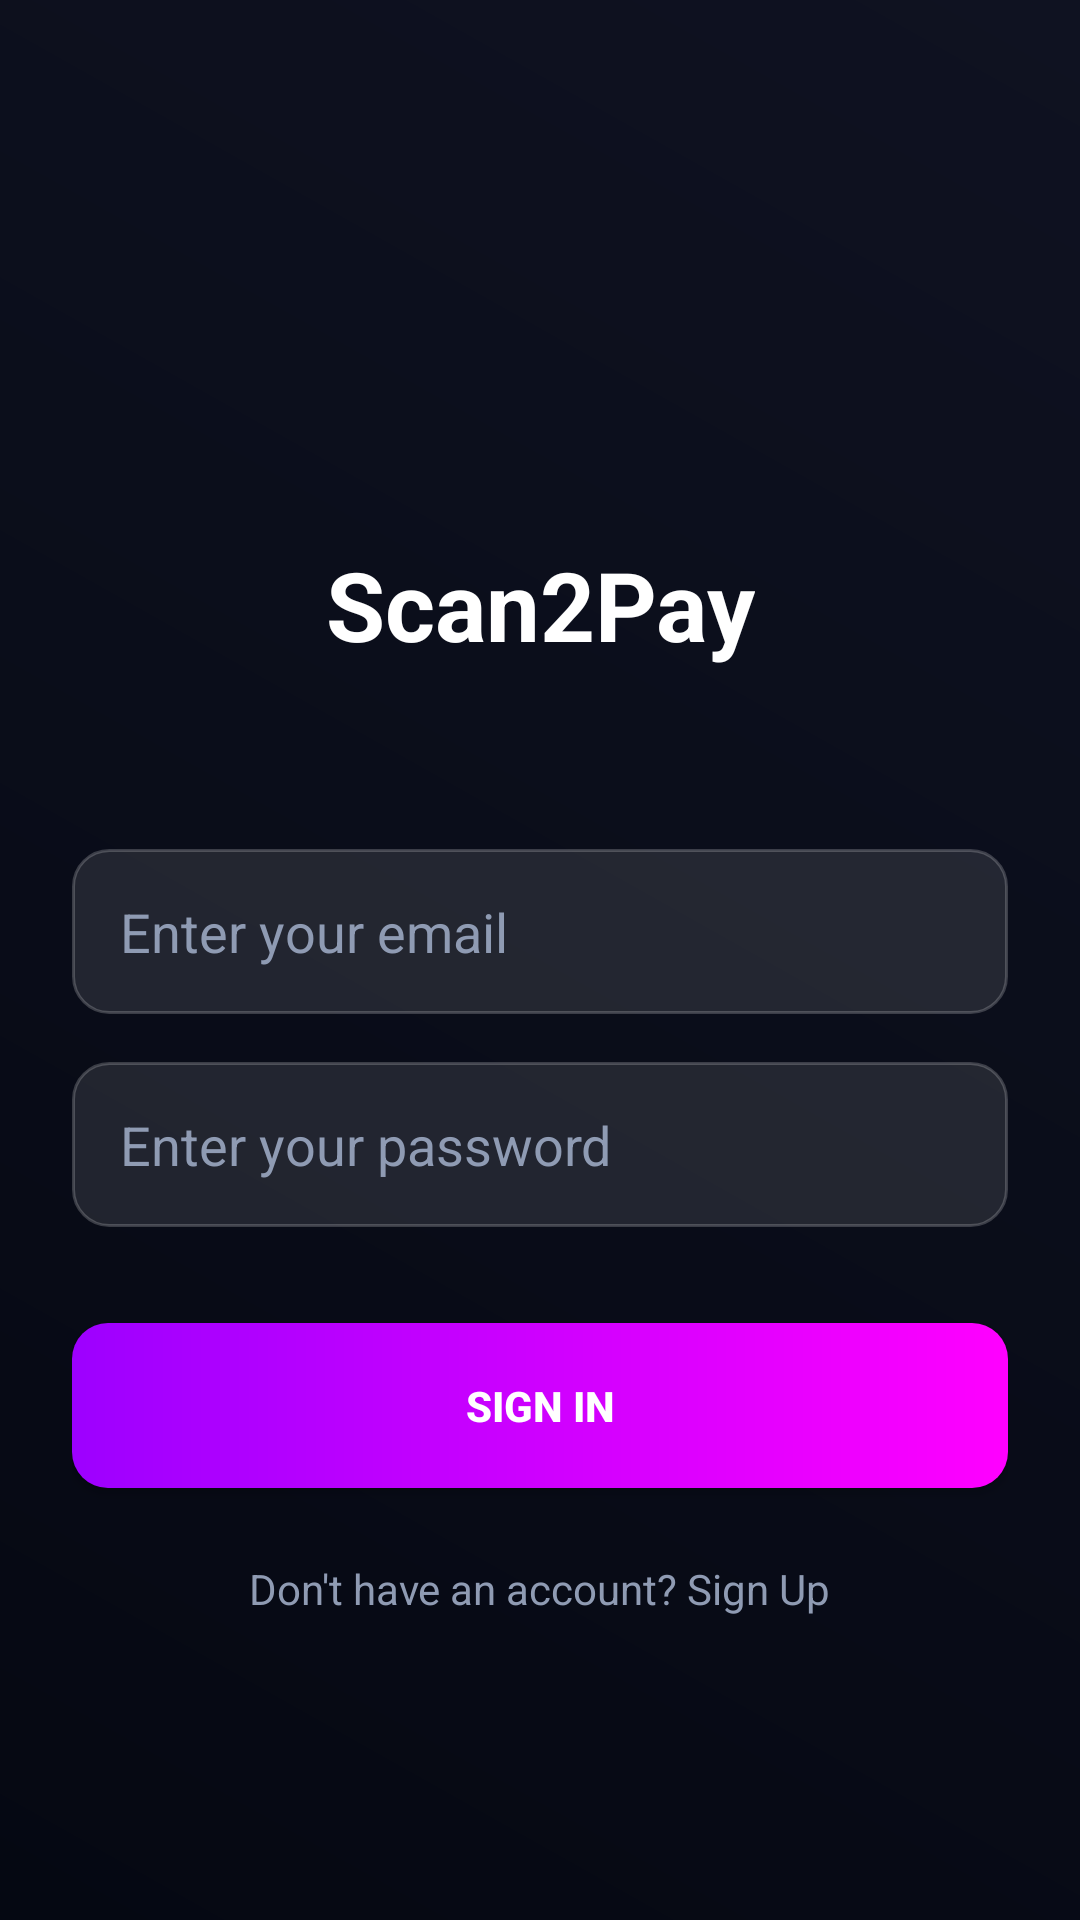

Produce the Android XML layout that renders to this screen, including the resource entries it uses.
<!-- AndroidManifest.xml: application theme Theme.ParkEasy -->
<!-- res/layout/activity_login.xml -->
<?xml version="1.0" encoding="utf-8"?>
<androidx.constraintlayout.widget.ConstraintLayout
    xmlns:android="http://schemas.android.com/apk/res/android"
    xmlns:app="http://schemas.android.com/apk/res-auto"
    android:layout_width="match_parent"
    android:layout_height="match_parent"
    android:background="@drawable/bg_cyber_gradient"
    android:padding="24dp">

    <ImageView
        android:id="@+id/logoImage"
        android:layout_width="80dp"
        android:layout_height="80dp"
        android:src="@drawable/ic_car"
        app:tint="@color/neon_cyan"
        app:layout_constraintTop_toTopOf="parent"
        app:layout_constraintStart_toStartOf="parent"
        app:layout_constraintEnd_toEndOf="parent"
        android:layout_marginTop="60dp"/>

    <TextView
        android:id="@+id/welcomeText"
        android:layout_width="wrap_content"
        android:layout_height="wrap_content"
        android:text="Scan2Pay"
        android:textSize="32sp"
        android:textColor="@color/white"
        android:textStyle="bold"
        app:layout_constraintTop_toBottomOf="@id/logoImage"
        app:layout_constraintEnd_toEndOf="parent"
        app:layout_constraintStart_toStartOf="parent"
        android:layout_marginTop="16dp"/>

    <EditText
        android:id="@+id/etEmail"
        android:layout_width="match_parent"
        android:layout_height="55dp"
        android:background="@drawable/input_field_bg"
        android:hint="Enter your email"
        android:textColorHint="@color/text_secondary"
        android:textColor="@color/white"
        android:paddingStart="16dp"
        android:inputType="textEmailAddress"
        app:layout_constraintTop_toBottomOf="@id/welcomeText"
        android:layout_marginTop="60dp"/>

    <EditText
        android:id="@+id/etPassword"
        android:layout_width="match_parent"
        android:layout_height="55dp"
        android:background="@drawable/input_field_bg"
        android:hint="Enter your password"
        android:textColorHint="@color/text_secondary"
        android:textColor="@color/white"
        android:paddingStart="16dp"
        android:inputType="textPassword"
        android:layout_marginTop="16dp"
        app:layout_constraintTop_toBottomOf="@id/etEmail"/>

    <androidx.appcompat.widget.AppCompatButton
        android:id="@+id/btnLogin"
        android:layout_width="match_parent"
        android:layout_height="55dp"
        android:text="Sign In"
        android:background="@drawable/btn_gradient_primary"
        android:textColor="@color/white"
        android:textStyle="bold"
        android:layout_marginTop="32dp"
        app:layout_constraintTop_toBottomOf="@id/etPassword"/>

    <TextView
        android:id="@+id/tvGoToSignUp"
        android:layout_width="wrap_content"
        android:layout_height="wrap_content"
        android:text="Don't have an account? Sign Up"
        android:textColor="@color/text_secondary"
        app:layout_constraintTop_toBottomOf="@id/btnLogin"
        app:layout_constraintStart_toStartOf="parent"
        app:layout_constraintEnd_toEndOf="parent"
        android:layout_marginTop="24dp"/>

</androidx.constraintlayout.widget.ConstraintLayout>
<!-- resources referenced by this layout -->
<resources>
  <color name="neon_cyan">#00FFFF</color>
  <color name="text_secondary">#8F9BB3</color>
  <color name="white">#FFFFFFFF</color>
  <!-- drawable bg_cyber_gradient (drawable) -->
  <shape xmlns:android="http://schemas.android.com/apk/res/android">
      <gradient
          android:angle="45"
          android:startColor="#050812"
          android:endColor="#0F1221"
          android:type="linear" />
  </shape>
  <!-- drawable btn_gradient_primary (drawable) -->
  <shape xmlns:android="http://schemas.android.com/apk/res/android">
      <gradient
          android:angle="0"
          android:startColor="@color/neon_purple"
          android:endColor="@color/neon_pink"/>
      <corners android:radius="12dp"/>
  </shape>
  <!-- drawable input_field_bg (drawable) -->
  <shape xmlns:android="http://schemas.android.com/apk/res/android">
      <solid android:color="#1AFFFFFF"/>
      <corners android:radius="12dp"/>
      <stroke android:width="1dp" android:color="#33FFFFFF"/>
  </shape>
  <style name="Theme.ParkEasy" parent="Base.Theme.ParkEasy" />
  <color name="neon_purple">#9D00FF</color>
  <color name="neon_pink">#FF00FF</color>
  <style name="Base.Theme.ParkEasy" parent="Theme.Material3.DayNight.NoActionBar">
          
          
      </style>
</resources>
